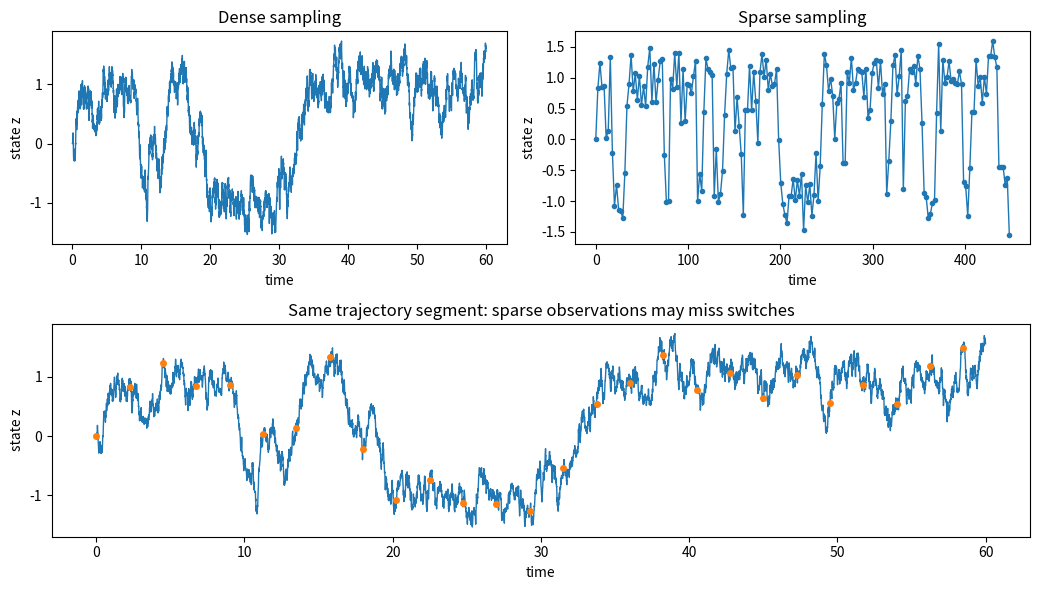

Write the Python code that produced this figure.
#!/usr/bin/env python3
# Python 3.10; deps: numpy, matplotlib
import numpy as np
import matplotlib.pyplot as plt

def euler_maruyama_doublewell(T=600.0, dt=0.01, sigma=0.6, a=0.10, seed=0):
    """
    dz = f(z) dt + sigma dW
    with potential V(z)=(z^2-1)^2/4 - a z, drift f(z) = -dV/dz = -z^3 + z + a
    """
    rng = np.random.default_rng(seed)
    n = int(T / dt)
    z = np.zeros(n + 1, dtype=float)
    z[0] = 0.0
    sqrt_dt = np.sqrt(dt)
    for i in range(n):
        zi = z[i]
        f = (-zi**3 + zi + a)
        z[i + 1] = zi + f * dt + sigma * sqrt_dt * rng.normal()
    t = np.linspace(0, T, n + 1)
    return t, z

def main(out_png="fig_sampling_schematic.png"):
    # Simulate a bistable system
    t, z = euler_maruyama_doublewell(T=600, dt=0.01, sigma=0.6, a=0.10, seed=0)

    dense_every = 1
    sparse_every = 225
    t_dense, z_dense = t[::dense_every], z[::dense_every]
    t_sparse, z_sparse = t[::sparse_every], z[::sparse_every]

    fig = plt.figure(figsize=(10.5, 6.0))

    # Dense
    ax1 = fig.add_subplot(2, 2, 1)
    ax1.plot(t_dense[:6000], z_dense[:6000], linewidth=1)  # show early segment
    ax1.set_title("Dense sampling")
    ax1.set_xlabel("time")
    ax1.set_ylabel("state z")

    # Sparse
    ax2 = fig.add_subplot(2, 2, 2)
    ax2.plot(t_sparse[:200], z_sparse[:200], marker="o", linewidth=1, markersize=3)
    ax2.set_title("Sparse sampling")
    ax2.set_xlabel("time")
    ax2.set_ylabel("state z")

    # Show observed points on the same underlying segment
    ax3 = fig.add_subplot(2, 1, 2)
    # underlying continuous-ish path
    ax3.plot(t_dense[:6000], z_dense[:6000], linewidth=1)
    # overlay sparse points
    mask = (t_sparse <= t_dense[5999])
    ax3.plot(t_sparse[mask], z_sparse[mask], marker="o", linewidth=0, markersize=4)
    ax3.set_title("Same trajectory segment: sparse observations may miss switches")
    ax3.set_xlabel("time")
    ax3.set_ylabel("state z")

    plt.tight_layout()
    plt.savefig(out_png, dpi=300)
    print(f"Wrote: {out_png}")

if __name__ == "__main__":
    main()
